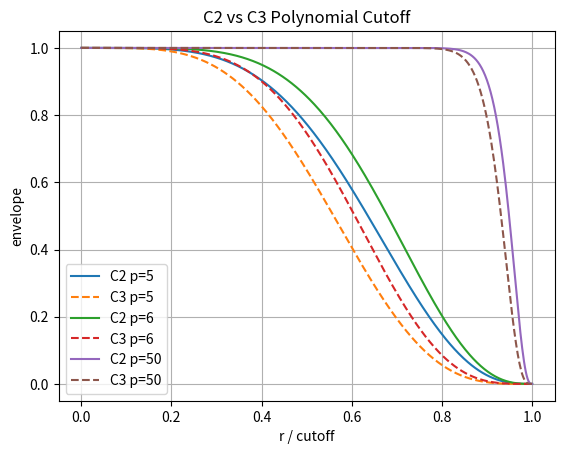

This figure's Python source:
import numpy as np
import matplotlib.pyplot as plt


def c2_envelope(x, p):
    return (
        1.0
        - ((p + 1.0) * (p + 2.0) / 2.0) * x**p
        + p * (p + 2.0) * x**(p + 1)
        - (p * (p + 1.0) / 2.0) * x**(p + 2)
    )


def c3_envelope(x, p):
    a = -((p + 1.0) * (p + 2.0) * (p + 3.0) / 6.0)
    b = (p * (p + 2.0) * (p + 3.0) / 2.0)
    c = -(p * (p + 1.0) * (p + 3.0) / 2.0)
    d = (p * (p + 1.0) * (p + 2.0) / 6.0)

    return (
        1.0
        + a * x**p
        + b * x**(p + 1)
        + c * x**(p + 2)
        + d * x**(p + 3)
    )


def plot_cutoffs(p_list, num_points=500):
    """
    p_list: list of integers, e.g. [3,4,5,6]
    """
    x = np.linspace(0.0, 1.0, num_points)

    plt.figure()

    for p in p_list:
        y_c2 = c2_envelope(x, p)
        y_c3 = c3_envelope(x, p)

        plt.plot(x, y_c2, label=f"C2 p={p}")
        plt.plot(x, y_c3, linestyle="--", label=f"C3 p={p}")

    plt.xlabel("r / cutoff")
    plt.ylabel("envelope")
    plt.title("C2 vs C3 Polynomial Cutoff")
    plt.legend()
    plt.grid(True)
    plt.savefig('cutoff.pdf')


if __name__ == "__main__":
    p_list = [5, 6, 50]

    plot_cutoffs(p_list)
